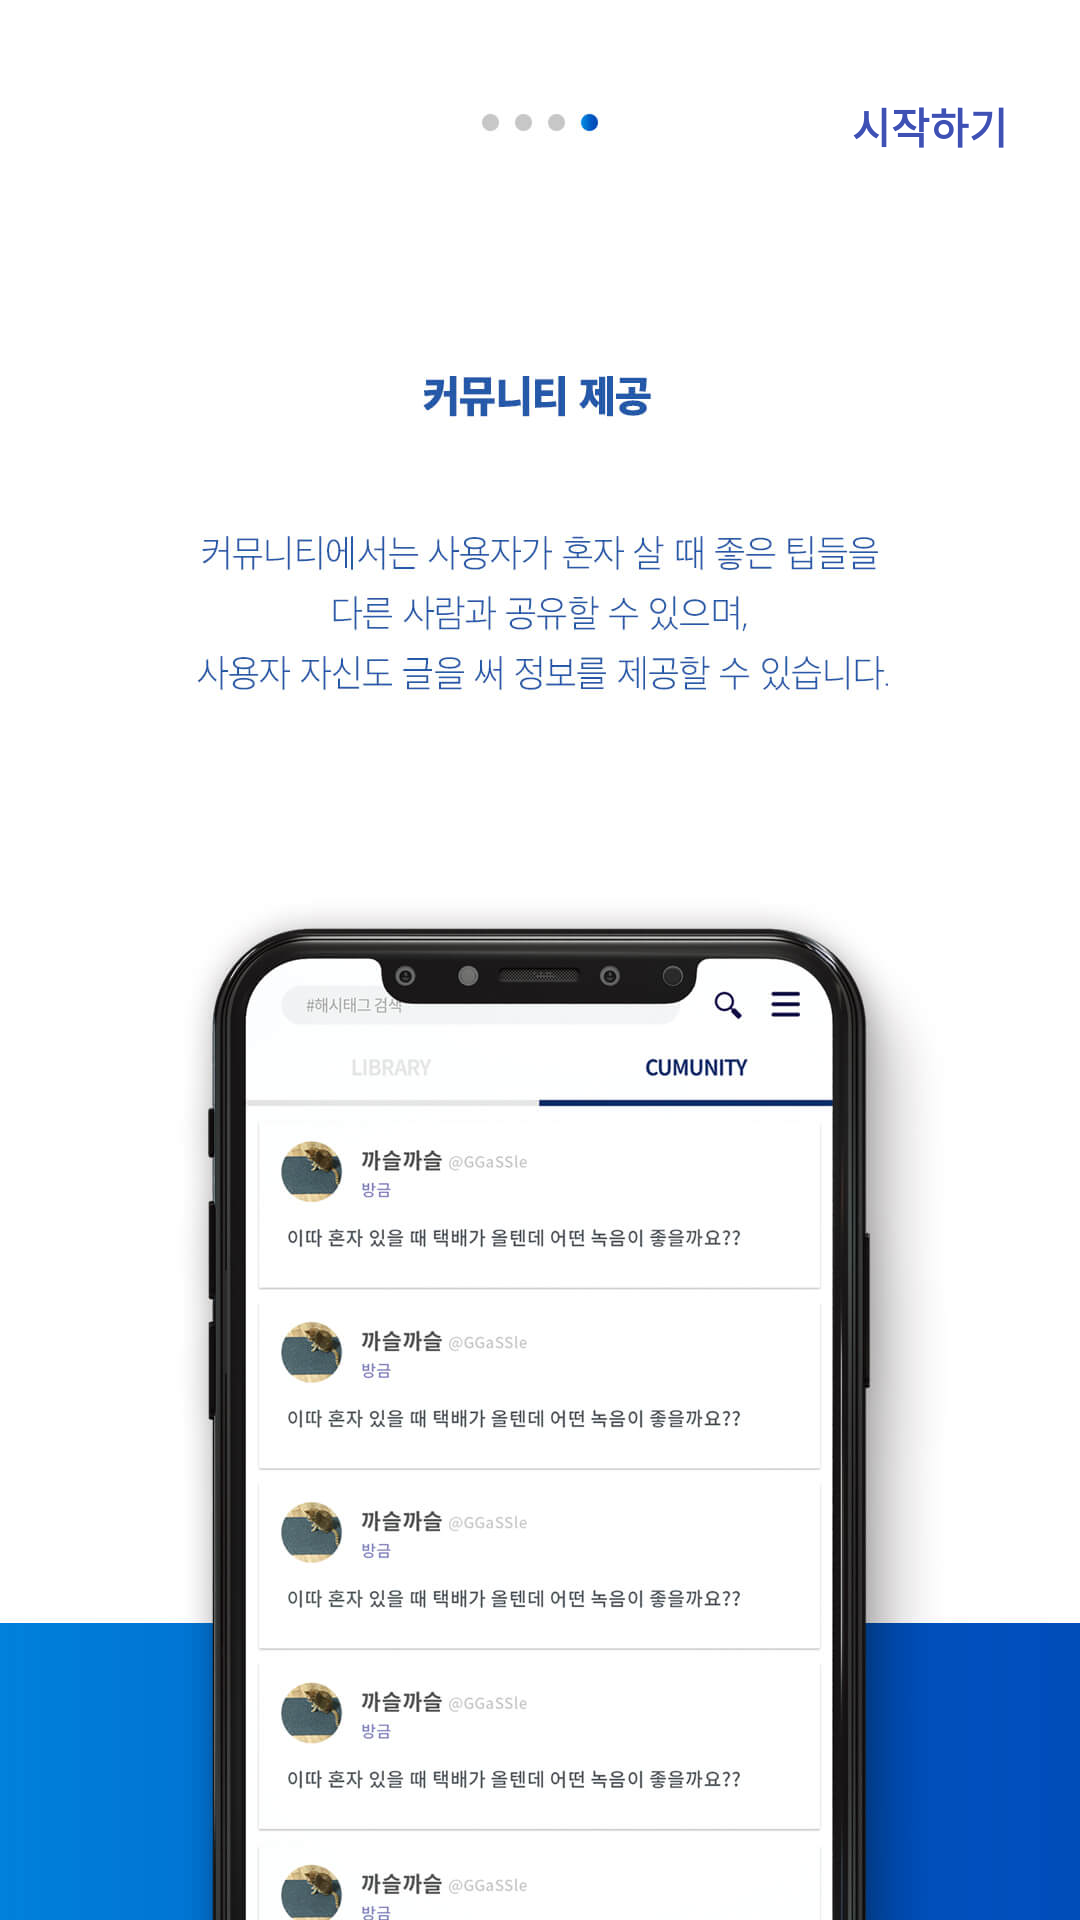

Here is an Android app screen rendered from its layout file. Give the layout XML and the strings, colors and styles it references.
<!-- AndroidManifest.xml: application theme AppTheme -->
<!-- res/layout/viewflipper_item4.xml -->
<?xml version="1.0" encoding="utf-8"?>
<RelativeLayout xmlns:android="http://schemas.android.com/apk/res/android"
    android:layout_width="match_parent"
    android:layout_height="match_parent"
    android:background="@drawable/tu_04"
    >

    <Button
        android:id="@+id/btn_start"
        android:layout_width="100dp"
        android:layout_height="wrap_content"
        android:text="시작하기"
        android:textStyle="bold"
        android:textColor="@color/colorPrimary"
        android:layout_alignParentEnd="true"
        android:background="#00FF0000"
        android:layout_marginTop="18dp"
        />

</RelativeLayout>
<!-- resources referenced by this layout -->
<resources>
  <color name="colorPrimary">#3F51B5</color>
  <!-- drawable tu_04: jpg bitmap (drawable-xxxhdpi, 85593 bytes) -->
  <style name="AppTheme" parent="Theme.AppCompat.Light.NoActionBar">
          
  
          <item name="colorPrimary">@color/colorAccent</item>
          <item name="colorPrimaryDark">@color/colorAccent</item>
          <item name="colorAccent">@color/colorAccent</item>
      </style>
  <color name="colorAccent">#002E73</color>
</resources>
